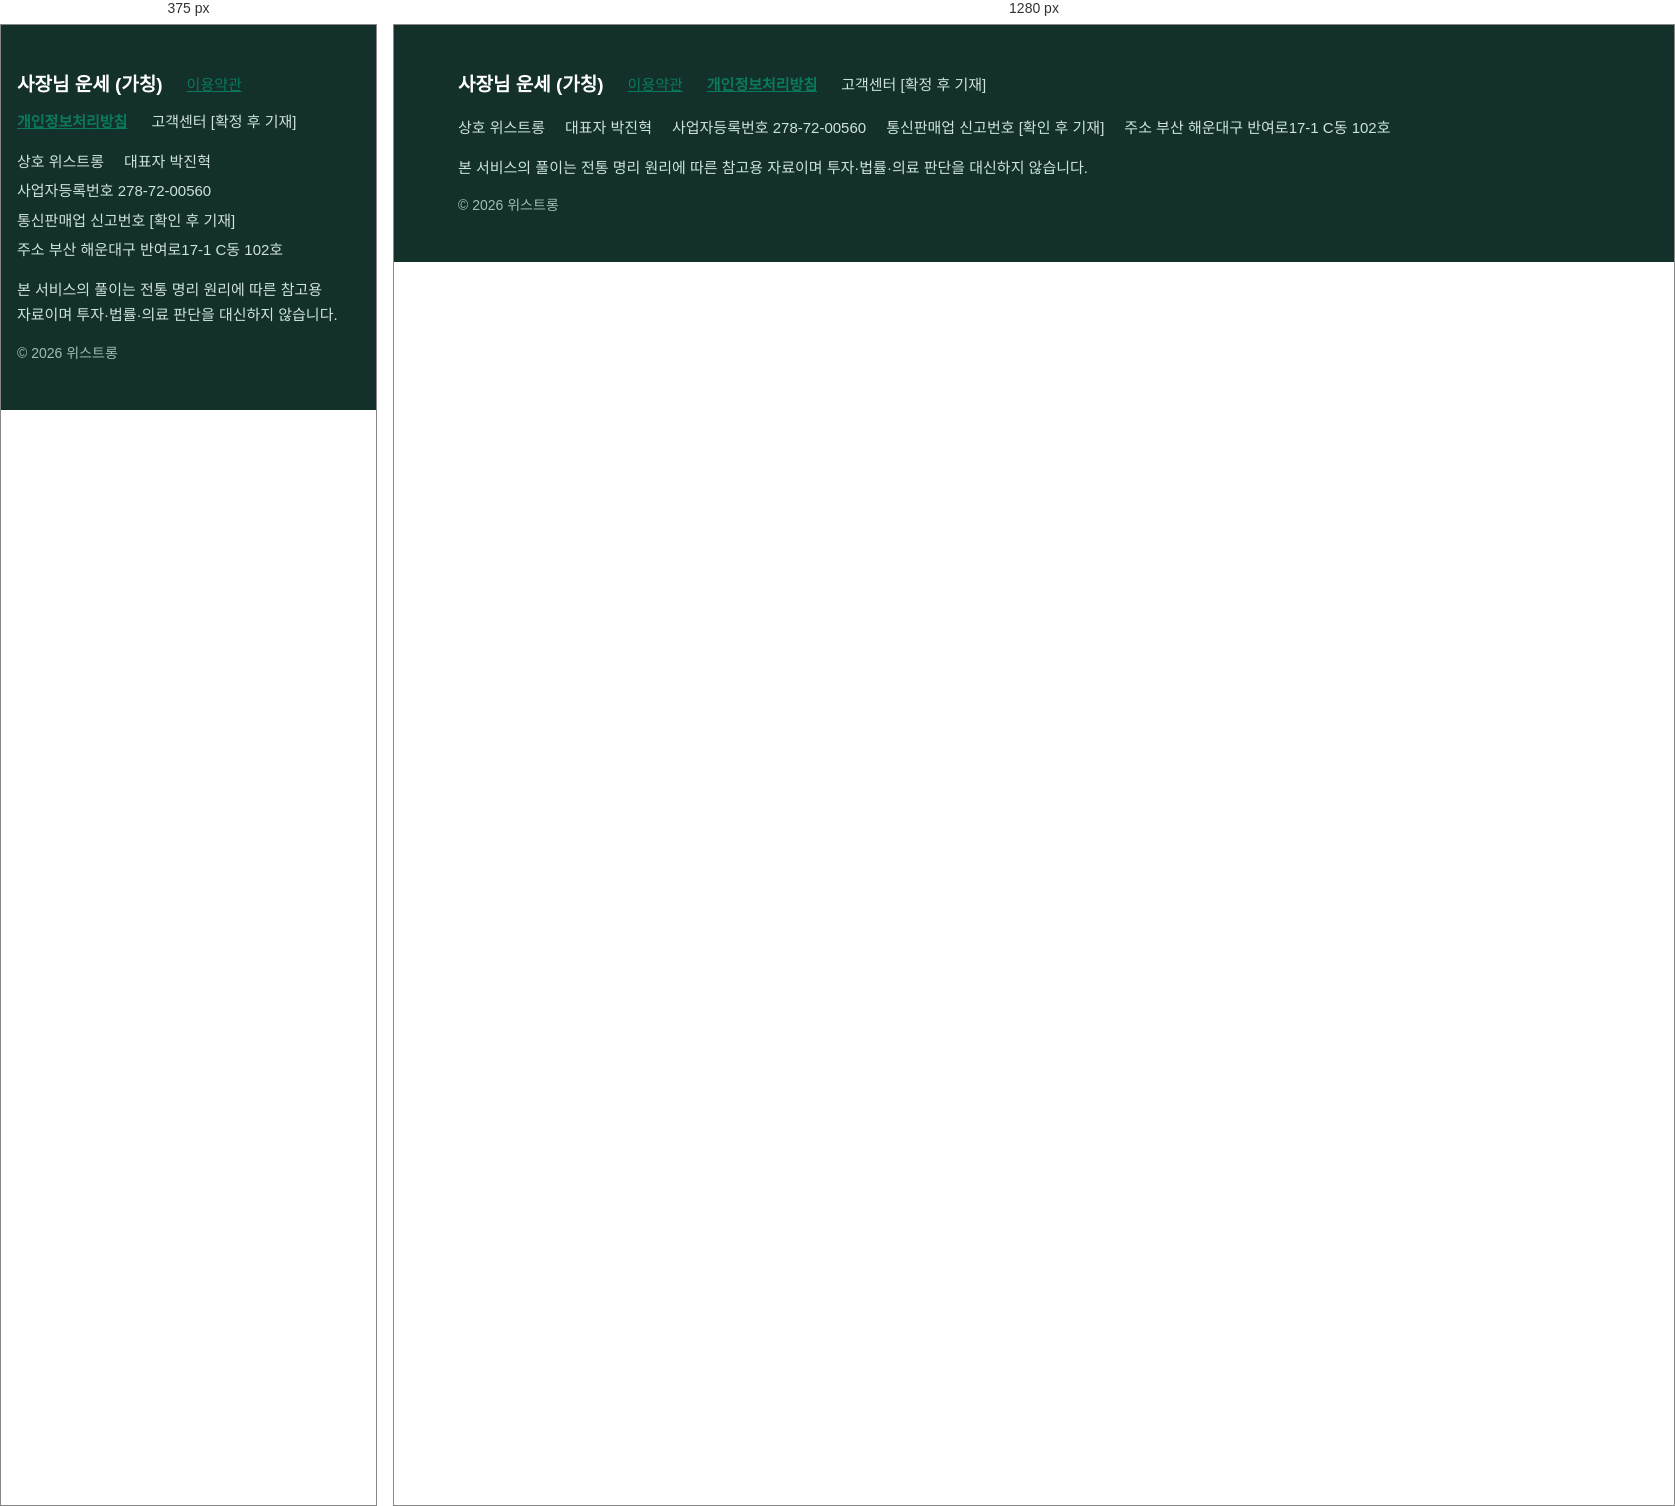
Rendered at 375 px and 1280 px, left to right.

<!-- file: Footer.dc.html -->
<!doctype html>
<html lang="ko">
<head>
<meta charset="utf-8">
<title>공통 푸터</title>
<script src="./support.js"></script>
<link rel="stylesheet" href="site.css">
</head>
<body>
<x-dc>
<helmet>
<link rel="preconnect" href="https://fonts.googleapis.com">
<link href="https://fonts.googleapis.com/css2?family=Noto+Sans+KR:wght@400;500;700&display=swap" rel="stylesheet">
<style>
body{margin:0}
</style>
</helmet>
<footer class="site ftr" style="font-family:'Noto Sans KR',sans-serif;color:#CFE3DA;background:#13302A">
<div class="wrap" style="padding-top:44px;padding-bottom:44px;display:flex;flex-direction:column;gap:14px">
<div style="display:flex;flex-wrap:wrap;align-items:center;gap:8px 24px">
<strong style="font-size:19px;color:#FFFFFF">사장님 운세 (가칭)</strong>
<a href="#">이용약관</a>
<a href="#"><strong>개인정보처리방침</strong></a>
<span>고객센터 [확정 후 기재]</span>
</div>
<div style="display:flex;flex-wrap:wrap;gap:4px 20px">
<span>상호 위스트롱</span>
<span>대표자 박진혁</span>
<span>사업자등록번호 278-72-00560</span>
<span>통신판매업 신고번호 [확인 후 기재]</span>
<span>주소 부산 해운대구 반여로17-1 C동 102호</span>
</div>
<p style="margin:0">본 서비스의 풀이는 전통 명리 원리에 따른 참고용 자료이며 투자·법률·의료 판단을 대신하지 않습니다.</p>
<p style="margin:0;color:#9FBDB1;font-size:14px">© 2026 위스트롱</p>
</div>
</footer>
</x-dc>
<script type="text/x-dc" data-dc-script data-props='{"$preview":{"width":1280,"height":300}}'>
class Component extends DCLogic {
  renderVals() {
    return {};
  }
}
</script>
</body>
</html>


/* @media block from site.css */
@media (max-width: 720px) {
  .wrap { padding-left: 16px; padding-right: 16px; }
  .sec { padding-top: 48px; padding-bottom: 48px; }
  .card, .card-tint, .step { padding: 20px; }
  .split-side { position: static; }
  .hdr-in { min-height: 64px; gap: 0 16px; }
  .logo-name { font-size: 19px; }
  .hdr-act { order: 2; }
  .hdr-nav { order: 3; flex: 1 1 100%; overflow-x: auto; gap: 20px; padding-bottom: 2px; }
  .nav-a { font-size: 16px; }
  .mbar { display: flex; position: sticky; bottom: 0; z-index: 5; align-items: center; justify-content: space-between; gap: 12px; padding: 12px 16px calc(12px + env(safe-area-inset-bottom)); background: #FFFFFF; border-top: 1px solid var(--line); box-shadow: 0 -6px 18px rgba(19,48,42,0.08); }
  .mbar .btn { flex: 1 1 auto; max-width: 220px; }
  .hide-m { display: none; }
  .total strong { font-size: 24px; }
}